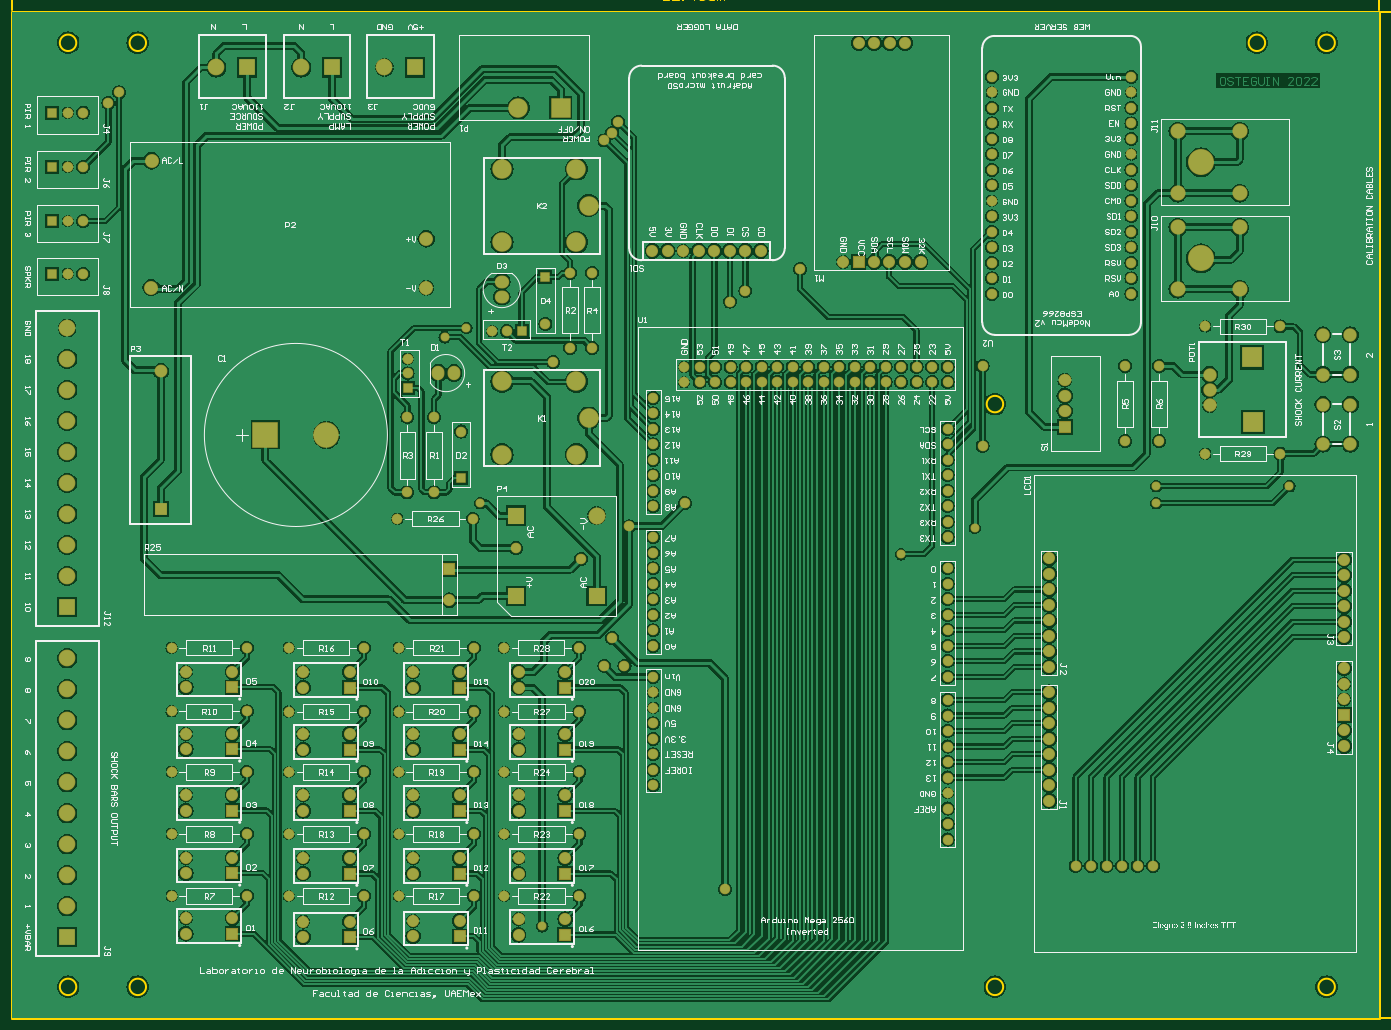
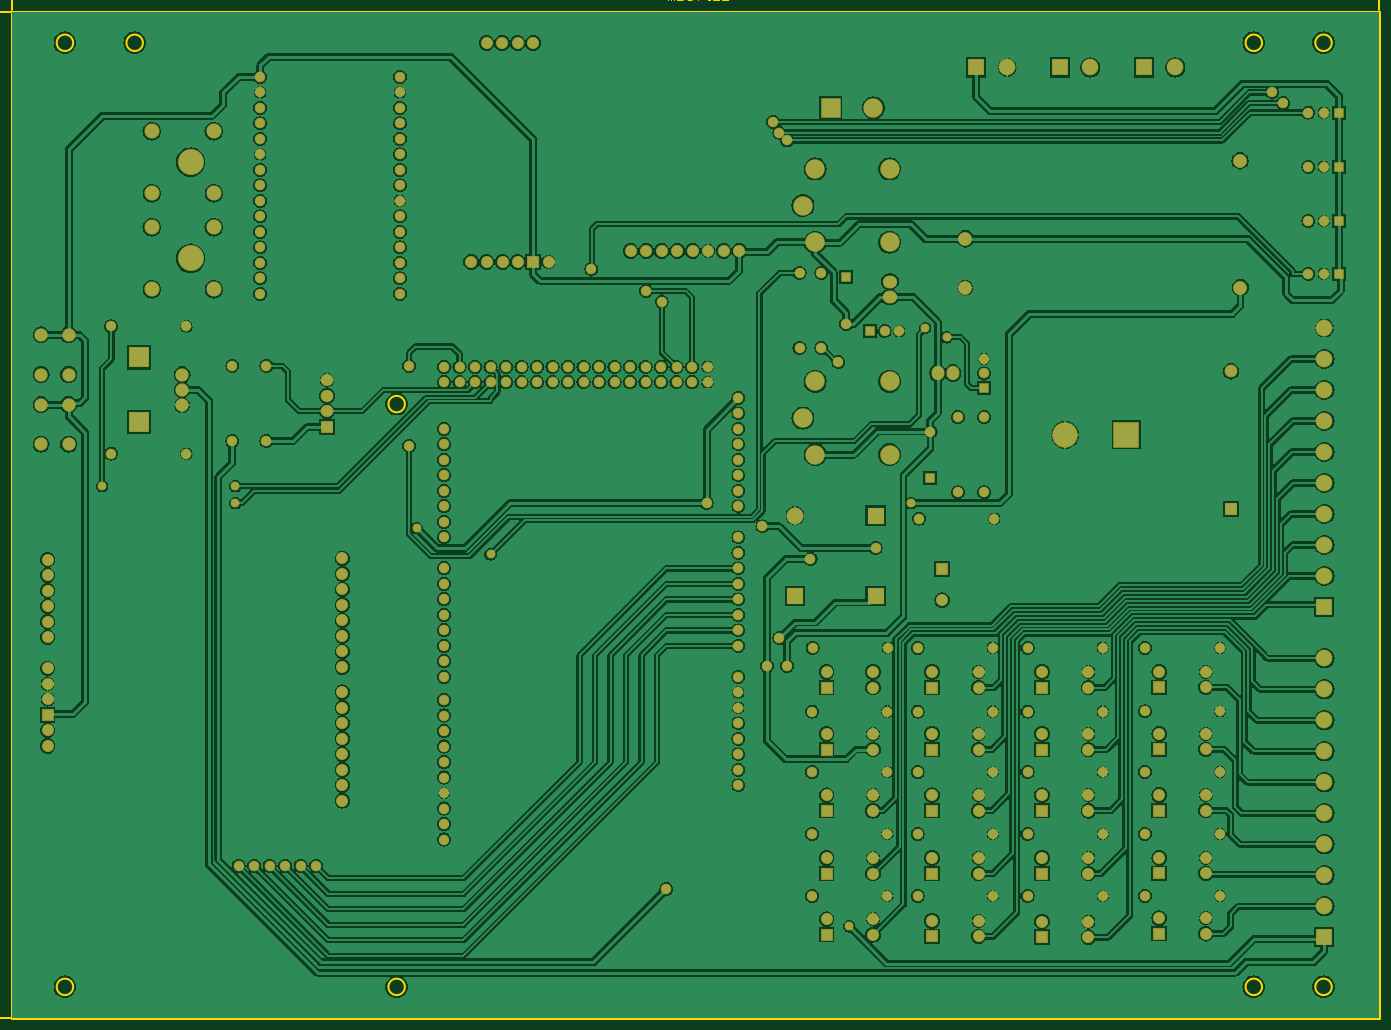
Circuit board: 7 layer files. Board 228.1 x 168.2 mm.
- bottom_copper: main.GBL (266005 bytes)
- bottom_mask: main.GBS (9987 bytes)
- outline: main.GKO (815 bytes)
- outline: main.GM1 (2550 bytes)
- top_copper: main.GTL (269766 bytes)
- top_silk: main.GTO (166517 bytes)
- top_mask: main.GTS (9986 bytes)

=== bottom_copper: main.GBL (266005 bytes, source omitted) ===
=== bottom_mask: main.GBS (9987 bytes, source omitted) ===
=== outline: main.GKO ===
G04*
G04 #@! TF.GenerationSoftware,Altium Limited,Altium Designer,19.0.15 (446)*
G04*
G04 Layer_Color=16711935*
%FSLAX44Y44*%
%MOMM*%
G71*
G01*
G75*
%ADD10C,0.2540*%
%ADD40C,0.5080*%
D10*
X3452660Y1234240D02*
G03*
X3452660Y1234240I-13500J0D01*
G01*
X3881920Y1826260D02*
G03*
X3881920Y1826260I-13500J0D01*
G01*
X3996220D02*
G03*
X3996220Y1826260I-13500J0D01*
G01*
Y279200D02*
G03*
X3996220Y279200I-13500J0D01*
G01*
X3452660D02*
G03*
X3452660Y279200I-13500J0D01*
G01*
X2048040D02*
G03*
X2048040Y279200I-13500J0D01*
G01*
Y1826260D02*
G03*
X2048040Y1826260I-13500J0D01*
G01*
X1933740D02*
G03*
X1933740Y1826260I-13500J0D01*
G01*
Y279200D02*
G03*
X1933740Y279200I-13500J0D01*
G01*
D40*
X1828800Y228600D02*
Y1877060D01*
X4069080D01*
Y228600D02*
Y1877060D01*
X1902460Y228600D02*
X4069080D01*
X1828800D02*
X1902460D01*
M02*

=== outline: main.GM1 ===
G04*
G04 #@! TF.GenerationSoftware,Altium Limited,Altium Designer,19.0.15 (446)*
G04*
G04 Layer_Color=16711935*
%FSLAX44Y44*%
%MOMM*%
G71*
G01*
G75*
%ADD10C,0.2540*%
%ADD11C,0.2032*%
%ADD68C,0.1524*%
D10*
X4095750Y243840D02*
X4100830Y228600D01*
X4105910Y243840D01*
X4100830Y1877060D02*
X4105910Y1861820D01*
X4095750D02*
X4100830Y1877060D01*
Y228600D02*
Y996458D01*
Y1101075D02*
Y1877060D01*
X4071620Y228600D02*
X4103370D01*
X4071620Y1877060D02*
X4103370D01*
X1828800Y1905000D02*
X1844040Y1910080D01*
X1828800Y1905000D02*
X1844040Y1899920D01*
X4053841D02*
X4069081Y1905000D01*
X4053841Y1910080D02*
X4069081Y1905000D01*
X1828800D02*
X2891298D01*
X2998454D02*
X4069081D01*
X1828800Y1879600D02*
Y1907540D01*
X4069081Y1879600D02*
Y1907540D01*
D11*
X2063490Y888490D02*
X2063920Y888060D01*
X3143440Y1617128D02*
X3143440Y1617128D01*
D68*
X4109972Y1000522D02*
Y1005600D01*
Y1003061D01*
X4094737D01*
X4097276Y1000522D01*
X4094737Y1023374D02*
X4097276Y1018296D01*
X4102354Y1013218D01*
X4107432D01*
X4109972Y1015757D01*
Y1020835D01*
X4107432Y1023374D01*
X4104893D01*
X4102354Y1020835D01*
Y1013218D01*
X4109972Y1028453D02*
X4107432D01*
Y1030992D01*
X4109972D01*
Y1028453D01*
Y1048766D02*
X4094737D01*
X4102354Y1041149D01*
Y1051305D01*
X4097276Y1056384D02*
X4094737Y1058923D01*
Y1064001D01*
X4097276Y1066540D01*
X4099815D01*
X4102354Y1064001D01*
X4104893Y1066540D01*
X4107432D01*
X4109972Y1064001D01*
Y1058923D01*
X4107432Y1056384D01*
X4104893D01*
X4102354Y1058923D01*
X4099815Y1056384D01*
X4097276D01*
X4102354Y1058923D02*
Y1064001D01*
X4099815Y1081776D02*
Y1074158D01*
X4102354Y1071619D01*
X4107432D01*
X4109972Y1074158D01*
Y1081776D01*
Y1086854D02*
X4099815D01*
Y1089393D01*
X4102354Y1091932D01*
X4109972D01*
X4102354D01*
X4099815Y1094471D01*
X4102354Y1097011D01*
X4109972D01*
X2905519Y1895858D02*
X2895362D01*
X2905519Y1906015D01*
Y1908554D01*
X2902980Y1911093D01*
X2897902D01*
X2895362Y1908554D01*
X2920754Y1895858D02*
X2910598D01*
X2920754Y1906015D01*
Y1908554D01*
X2918215Y1911093D01*
X2913137D01*
X2910598Y1908554D01*
X2925833Y1895858D02*
Y1898398D01*
X2928372D01*
Y1895858D01*
X2925833D01*
X2946146D02*
Y1911093D01*
X2938528Y1903476D01*
X2948685D01*
X2953763Y1908554D02*
X2956302Y1911093D01*
X2961381D01*
X2963920Y1908554D01*
Y1898398D01*
X2961381Y1895858D01*
X2956302D01*
X2953763Y1898398D01*
Y1908554D01*
X2979155Y1906015D02*
X2971538D01*
X2968998Y1903476D01*
Y1898398D01*
X2971538Y1895858D01*
X2979155D01*
X2984234D02*
Y1906015D01*
X2986773D01*
X2989312Y1903476D01*
Y1895858D01*
Y1903476D01*
X2991851Y1906015D01*
X2994390Y1903476D01*
Y1895858D01*
M02*

=== top_copper: main.GTL (269766 bytes, source omitted) ===
=== top_silk: main.GTO (166517 bytes, source omitted) ===
=== top_mask: main.GTS (9986 bytes, source omitted) ===
